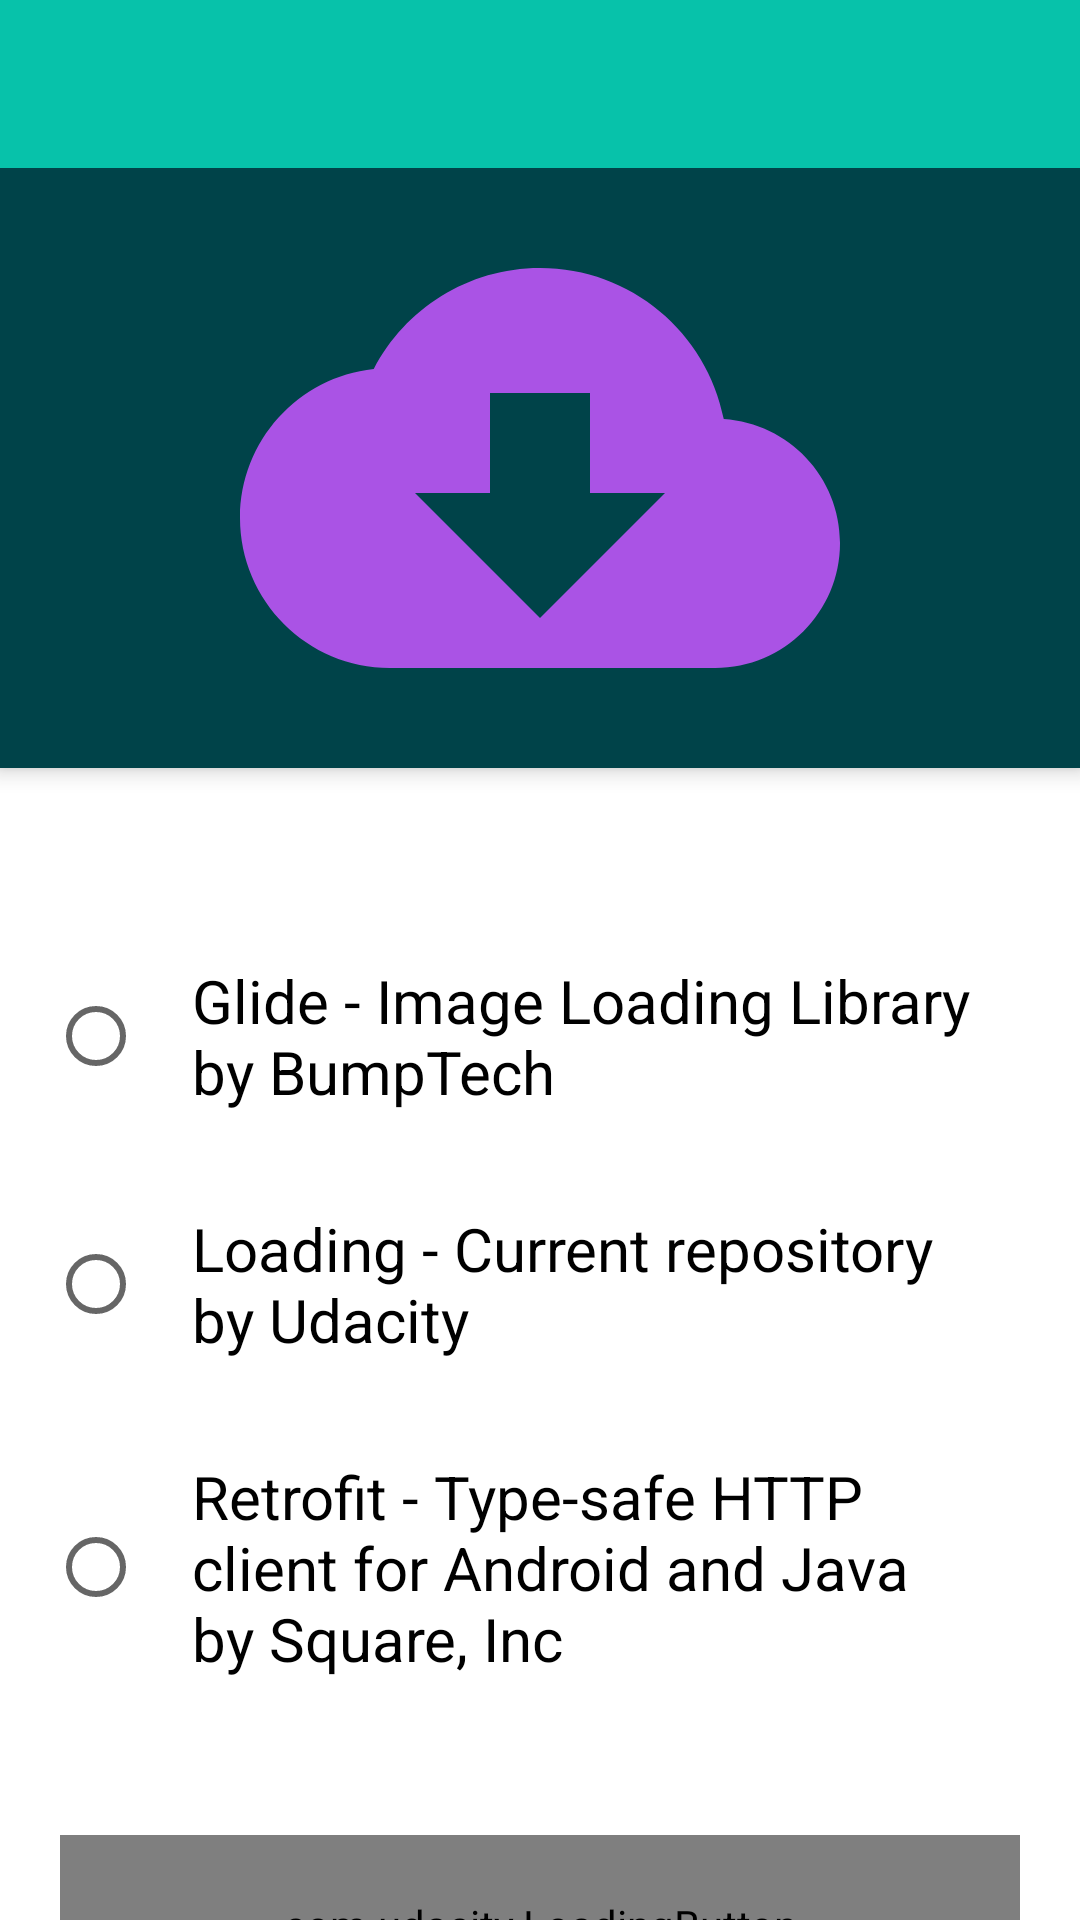

Here is an Android app screen rendered from its layout file. Give the layout XML and the strings, colors and styles it references.
<!-- AndroidManifest.xml: activity theme AppTheme.NoActionBar -->
<!-- res/layout/activity_main.xml -->
<?xml version="1.0" encoding="utf-8"?>
<androidx.coordinatorlayout.widget.CoordinatorLayout xmlns:android="http://schemas.android.com/apk/res/android"
    xmlns:app="http://schemas.android.com/apk/res-auto"
    xmlns:tools="http://schemas.android.com/tools"
    android:layout_width="match_parent"
    android:layout_height="match_parent"
    tools:context=".MainActivity">

    <com.google.android.material.appbar.AppBarLayout
        android:layout_width="match_parent"
        android:layout_height="wrap_content"
        android:theme="@style/AppTheme.AppBarOverlay">

        <androidx.appcompat.widget.Toolbar
            android:id="@+id/toolbar"
            android:layout_width="match_parent"
            android:layout_height="?attr/actionBarSize"
            android:background="?attr/colorPrimary"
            app:popupTheme="@style/AppTheme.PopupOverlay" />
        <androidx.appcompat.widget.AppCompatImageView
        android:layout_width="match_parent"
        android:layout_height="200dp"
        android:background="?attr/colorPrimaryDark"
        android:src="@drawable/ic_baseline_cloud_download_24"/>
    </com.google.android.material.appbar.AppBarLayout>


    <include layout="@layout/content_main" />

</androidx.coordinatorlayout.widget.CoordinatorLayout>
<!-- res/layout/content_main.xml (included above) -->
<?xml version="1.0" encoding="utf-8"?>
    <androidx.core.widget.NestedScrollView
        xmlns:android="http://schemas.android.com/apk/res/android"
        xmlns:app="http://schemas.android.com/apk/res-auto"
        xmlns:tools="http://schemas.android.com/tools"
        android:id="@+id/main_layout"
        android:layout_width="match_parent"
        android:layout_height="match_parent"
        app:layout_behavior="@string/appbar_scrolling_view_behavior"
        tools:context=".MainActivity"
        tools:showIn="@layout/activity_main">

        <androidx.constraintlayout.widget.ConstraintLayout
            android:layout_width="wrap_content"
            android:layout_height="wrap_content">

        <RadioGroup
            android:id="@+id/radio_repositories"
            android:layout_width="match_parent"
            android:layout_height="wrap_content"
            android:layout_marginStart="16dp"
            android:layout_marginTop="48dp"
            android:layout_marginEnd="16dp"
            android:layout_marginBottom="16dp"
            android:orientation="vertical"
            app:layout_constraintBottom_toTopOf="@+id/custom_button"
            app:layout_constraintEnd_toEndOf="parent"
            app:layout_constraintStart_toStartOf="parent"
            app:layout_constraintTop_toTopOf="parent">

            <RadioButton
                android:id="@+id/radio_glide"
                style="@style/textViewStyle"
                android:layout_width="wrap_content"
                android:layout_height="wrap_content"
                android:padding="@dimen/radioButton_padding"
                android:text="@string/radio_button_glide_desc" />

            <RadioButton
                android:id="@+id/radio_udacity"
                style="@style/textViewStyle"
                android:layout_width="wrap_content"
                android:layout_height="wrap_content"
                android:padding="@dimen/radioButton_padding"
                android:text="@string/radio_button_udacity_desc" />

            <RadioButton
                android:id="@+id/radio_retrofit"
                style="@style/textViewStyle"
                android:layout_width="wrap_content"
                android:layout_height="wrap_content"
                android:padding="@dimen/radioButton_padding"
                android:text="@string/radio_button_retrofit_desc" />
        </RadioGroup>

        <com.udacity.LoadingButton
            android:id="@+id/custom_button"
            android:layout_width="0dp"
            android:layout_height="60dp"
            android:layout_margin="20dp"
            android:layout_marginTop="16dp"
            app:layout_constraintBottom_toBottomOf="parent"
            app:layout_constraintEnd_toEndOf="parent"
            app:layout_constraintStart_toStartOf="parent"
            app:layout_constraintTop_toBottomOf="@id/radio_repositories"
            app:layout_constraintVertical_bias="1.0"
            app:buttonBackgroundColor="@color/colorPrimaryDark"
            app:buttonTextColorAnim="@color/colorTextAnim"
            app:buttonTextColorDefault="@color/white"/>
        </androidx.constraintlayout.widget.ConstraintLayout>
    </androidx.core.widget.NestedScrollView>
<!-- resources referenced by this layout -->
<resources>
  <color name="colorPrimaryDark">#004349</color>
  <color name="colorTextAnim">#FF5722</color>
  <color name="white">#FFFFFF</color>
  <dimen name="radioButton_padding">16dp</dimen>
  <!-- drawable ic_baseline_cloud_download_24 (drawable) -->
  <vector android:height="24dp" android:tint="#AA53E5"
      android:viewportHeight="24" android:viewportWidth="24"
      android:width="24dp" xmlns:android="http://schemas.android.com/apk/res/android">
      <path android:fillColor="@android:color/white" android:pathData="M19.35,10.04C18.67,6.59 15.64,4 12,4 9.11,4 6.6,5.64 5.35,8.04 2.34,8.36 0,10.91 0,14c0,3.31 2.69,6 6,6h13c2.76,0 5,-2.24 5,-5 0,-2.64 -2.05,-4.78 -4.65,-4.96zM17,13l-5,5 -5,-5h3V9h4v4h3z"/>
  </vector>
  <string name="radio_button_glide_desc">Glide - Image Loading Library by BumpTech</string>
  <string name="radio_button_retrofit_desc">Retrofit - Type-safe HTTP client for Android and Java by Square, Inc</string>
  <string name="radio_button_udacity_desc">Loading - Current repository by Udacity</string>
  <style name="AppTheme.AppBarOverlay" parent="ThemeOverlay.AppCompat.Dark.ActionBar" />
  <style name="AppTheme.PopupOverlay" parent="ThemeOverlay.AppCompat.Light" />
  <style name="textViewStyle" parent="Widget.AppCompat.TextView">
          <item name="android:textSize">@dimen/default_text_size</item>
      </style>
  <style name="AppTheme.NoActionBar">
          <item name="windowActionBar">false</item>
          <item name="windowNoTitle">true</item>
      </style>
  <dimen name="default_text_size">20sp</dimen>
</resources>
